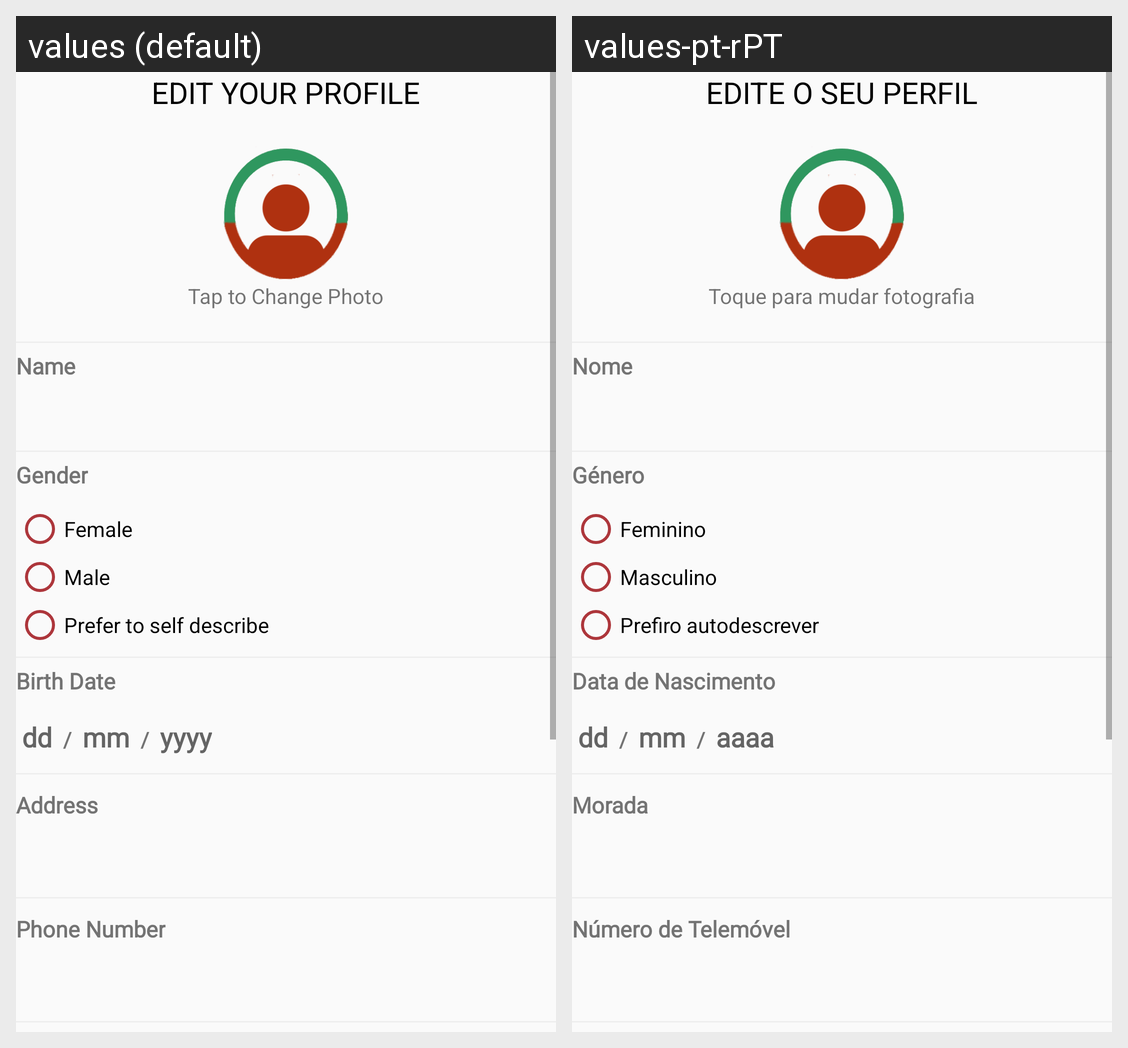

Strings drawn on this Android screen and how each of the app's shown locales translates them:
Android screen res/layout/profile_about_edit.xml rendered under 2 locales, left to right: values (default), values-pt-rPT. Device: Nexus 5 (rendered at 1080×1920; each locale shown at half size, 540×960, under a caption strip naming it); theme AppTheme.
Strings drawn on this screen, with the default value and each locale's value (text and hints the layout hard-codes, and strings that could not be matched under every locale, appear in the picture but are not listed):

edit_your_profile
  values: Edit your Profile
  values-pt-rPT: Edite o seu Perfil

tap_to_change_photo
  values: Tap to Change Photo
  values-pt-rPT: Toque para mudar fotografia

name
  values: Name
  values-pt-rPT: Nome

gender
  values: Gender
  values-pt-rPT: Género

female
  values: Female
  values-pt-rPT: Feminino

male
  values: Male
  values-pt-rPT: Masculino

prefer_to_self_describe
  values: Prefer to self describe
  values-pt-rPT: Prefiro autodescrever

birth_date
  values: Birth Date
  values-pt-rPT: Data de Nascimento

birthdate_year_hint
  values: yyyy
  values-pt-rPT: aaaa

address
  values: Address
  values-pt-rPT: Morada

phone_number
  values: Phone Number
  values-pt-rPT: Número de Telemóvel
